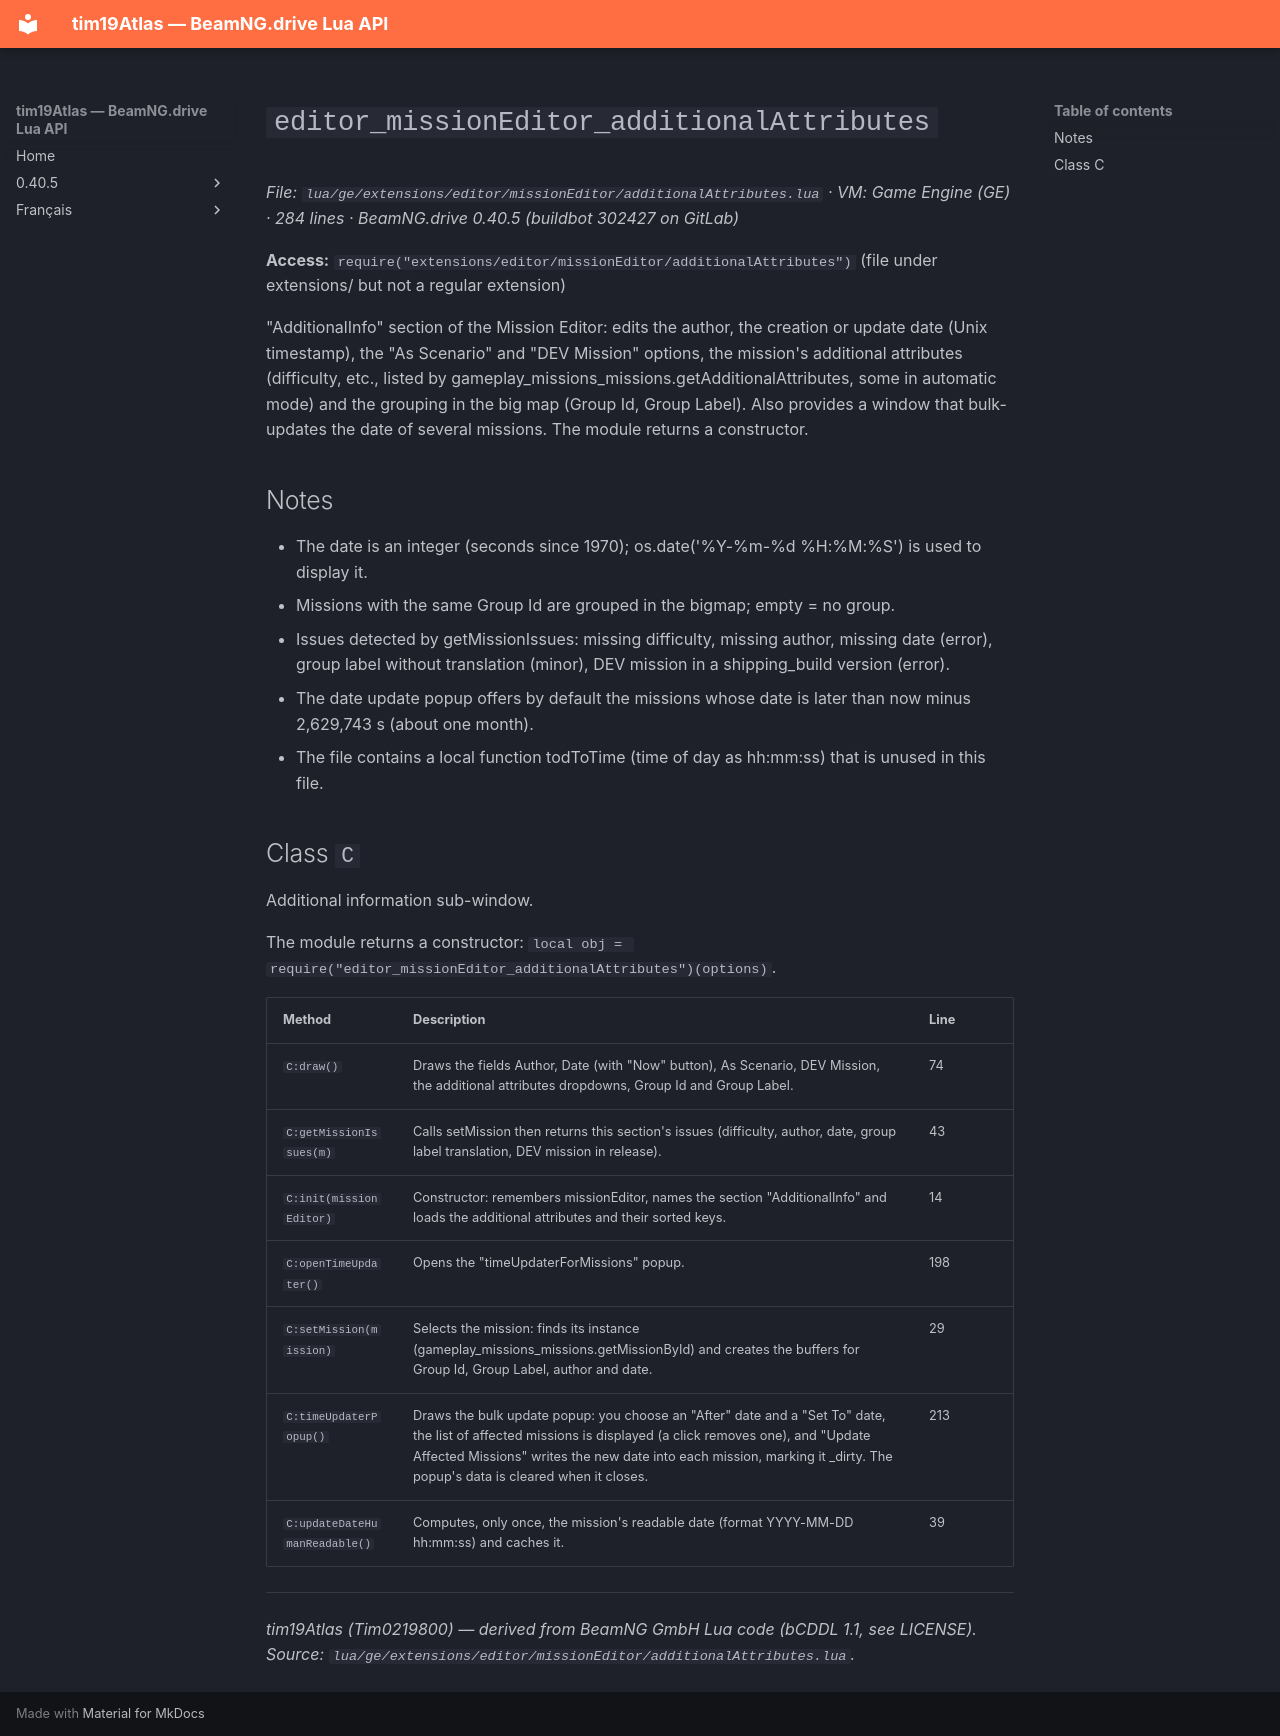

repository: Tim0219800/beamng-lua-atlas · page: 0.40.5/ge/extensions/editor/missionEditor/additionalAttributes.html · generator: mkdocs

# `editor_missionEditor_additionalAttributes`

*File: `lua/ge/extensions/editor/missionEditor/additionalAttributes.lua` · VM: Game Engine (GE) · 284 lines · BeamNG.drive 0.40.5 (buildbot 302427 on GitLab)*

**Access:** `require("extensions/editor/missionEditor/additionalAttributes")` (file under extensions/ but not a regular extension)

"AdditionalInfo" section of the Mission Editor: edits the author, the creation or update date (Unix timestamp), the "As Scenario" and "DEV Mission" options, the mission's additional attributes (difficulty, etc., listed by gameplay_missions_missions.getAdditionalAttributes, some in automatic mode) and the grouping in the big map (Group Id, Group Label). Also provides a window that bulk-updates the date of several missions. The module returns a constructor.

## Notes

- The date is an integer (seconds since 1970); os.date('%Y-%m-%d %H:%M:%S') is used to display it.
- Missions with the same Group Id are grouped in the bigmap; empty = no group.
- Issues detected by getMissionIssues: missing difficulty, missing author, missing date (error), group label without translation (minor), DEV mission in a shipping_build version (error).
- The date update popup offers by default the missions whose date is later than now minus 2,629,743 s (about one month).
- The file contains a local function todToTime (time of day as hh:mm:ss) that is unused in this file.

## Class `C`

Additional information sub-window.

The module returns a constructor: `local obj = require("editor_missionEditor_additionalAttributes")(options)`.

| Method | Description | Line |
|---|---|---|
| `C:draw()` | Draws the fields Author, Date (with "Now" button), As Scenario, DEV Mission, the additional attributes dropdowns, Group Id and Group Label. | 74 |
| `C:getMissionIssues(m)` | Calls setMission then returns this section's issues (difficulty, author, date, group label translation, DEV mission in release). | 43 |
| `C:init(missionEditor)` | Constructor: remembers missionEditor, names the section "AdditionalInfo" and loads the additional attributes and their sorted keys. | 14 |
| `C:openTimeUpdater()` | Opens the "timeUpdaterForMissions" popup. | 198 |
| `C:setMission(mission)` | Selects the mission: finds its instance (gameplay_missions_missions.getMissionById) and creates the buffers for Group Id, Group Label, author and date. | 29 |
| `C:timeUpdaterPopup()` | Draws the bulk update popup: you choose an "After" date and a "Set To" date, the list of affected missions is displayed (a click removes one), and "Update Affected Missions" writes the new date into each mission, marking it _dirty. The popup's data is cleared when it closes. | 213 |
| `C:updateDateHumanReadable()` | Computes, only once, the mission's readable date (format YYYY-MM-DD hh:mm:ss) and caches it. | 39 |

---
*tim19Atlas (Tim0219800) — derived from BeamNG GmbH Lua code (bCDDL 1.1, see LICENSE). Source: `lua/ge/extensions/editor/missionEditor/additionalAttributes.lua`.*
